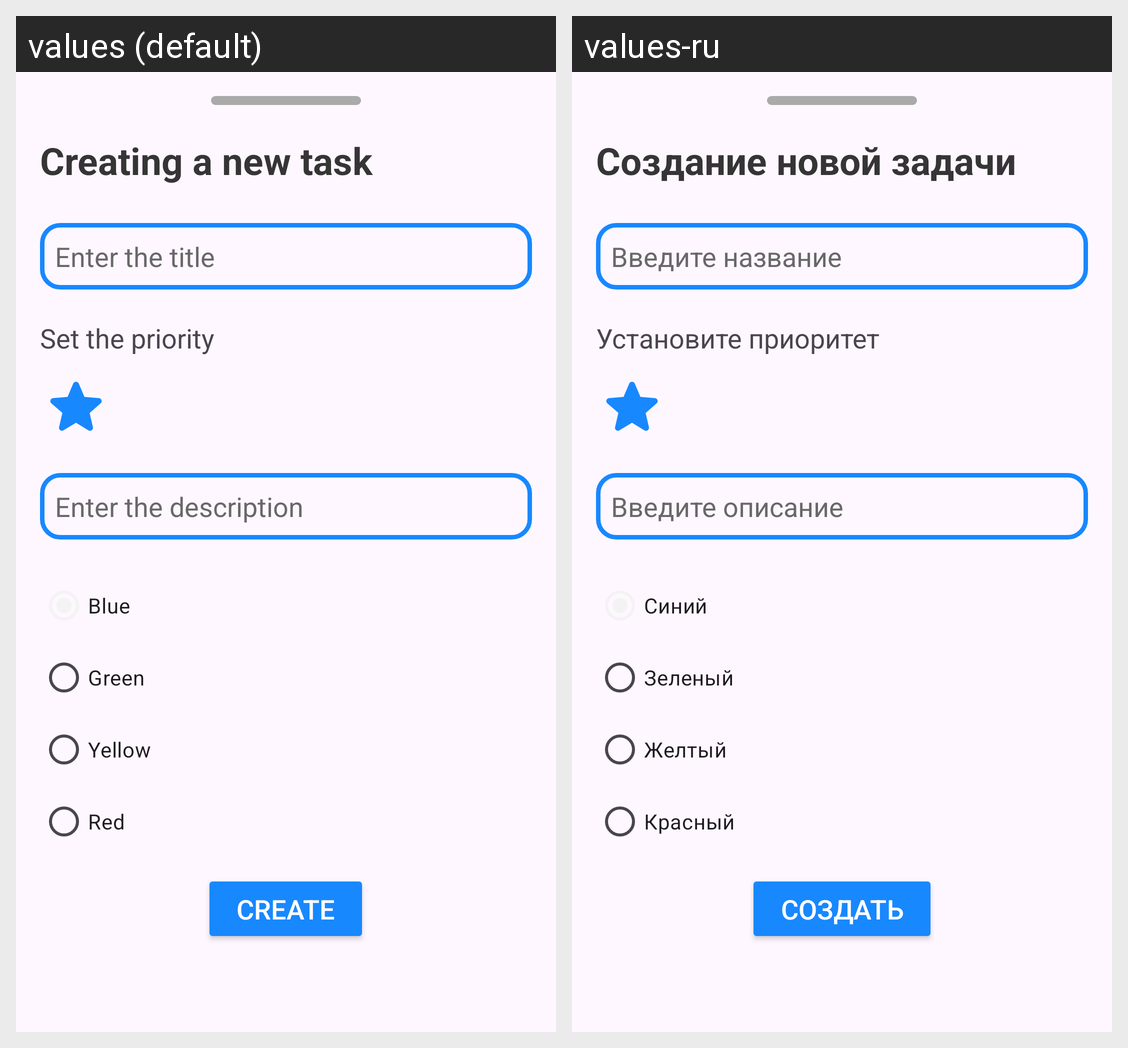

The same Android screen rendered under two of its app's locales, left to right. List the strings drawn on it with the default value and each locale's translation.
Android screen res/layout/fragment_new_task.xml rendered under 2 locales, left to right: values (default), values-ru. Device: Nexus 5 (rendered at 1080×1920; each locale shown at half size, 540×960, under a caption strip naming it); theme Base.Theme.PlanIt.
Strings drawn on this screen, with the default value and each locale's value (text and hints the layout hard-codes, and strings that could not be matched under every locale, appear in the picture but are not listed):

creating_a_new_task_title
  values: Creating a new task
  values-ru: Создание новой задачи

enter_the_title
  values: Enter the title
  values-ru: Введите название

set_the_priority
  values: Set the priority
  values-ru: Установите приоритет

enter_the_description
  values: Enter the description
  values-ru: Введите описание

blue_btn
  values: Blue
  values-ru: Синий

green_btn
  values: Green
  values-ru: Зеленый

yellow_btn
  values: Yellow
  values-ru: Желтый

red_btn
  values: Red
  values-ru: Красный

create_btn
  values: Create
  values-ru: Создать
